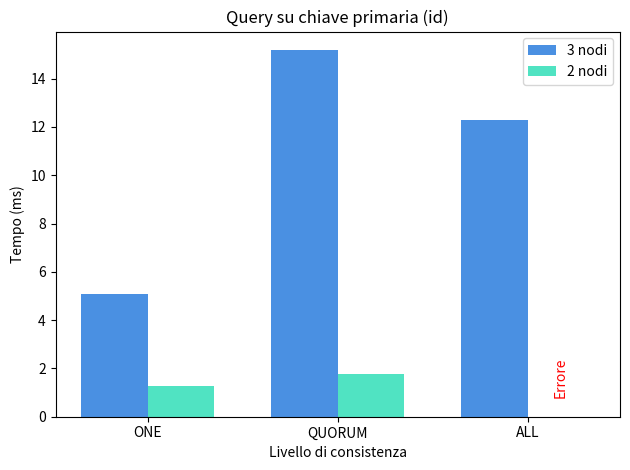
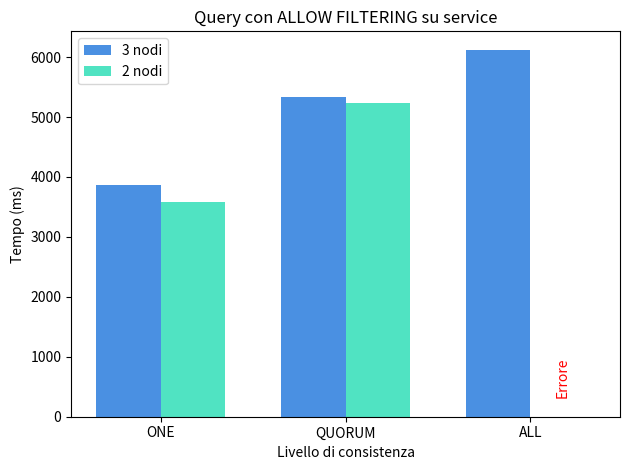
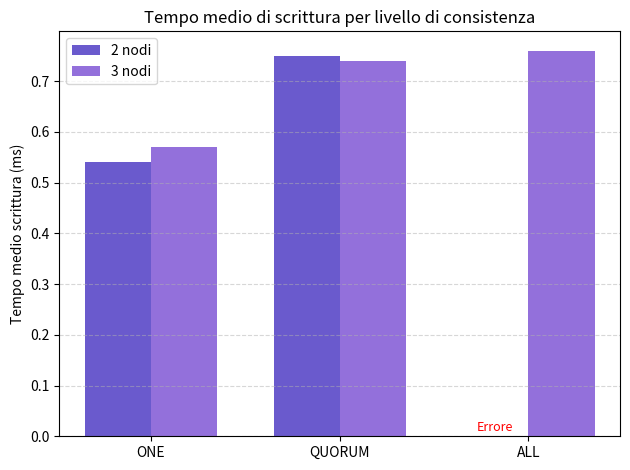

Here is the Python script that generated these plots, in order:
import matplotlib.pyplot as plt

pk_labels = ['ONE', 'QUORUM', 'ALL']
pk_3_nodi = [5.09, 15.19, 12.30]
pk_2_nodi = [1.26, 1.75, None]

service_labels = ['ONE', 'QUORUM', 'ALL']
service_3_nodi = [3860.11, 5338.84, 6123.41]
service_2_nodi = [3583.05, 5241.89, None]

x = range(len(pk_labels))
bar_width = 0.35

def plot_graph(title, labels, values_3, values_2, ylabel):
    fig, ax = plt.subplots()
    bars1 = [v if v is not None else 0 for v in values_3]
    bars2 = [v if v is not None else 0 for v in values_2]
    b1 = ax.bar([i - bar_width/2 for i in x], bars1, bar_width, label='3 nodi', color='#4A90E2')
    b2 = ax.bar([i + bar_width/2 for i in x], bars2, bar_width, label='2 nodi', color='#50E3C2')
    for idx, v in enumerate(values_3):
        if v is None:
            ax.text(idx - bar_width/2, max(bars1 + bars2) * 0.05, "Errore", ha='center', va='bottom', color='red', rotation=90)
    for idx, v in enumerate(values_2):
        if v is None:
            ax.text(idx + bar_width/2, max(bars1 + bars2) * 0.05, "Errore", ha='center', va='bottom', color='red', rotation=90)
    ax.set_xlabel('Livello di consistenza')
    ax.set_ylabel(ylabel)
    ax.set_title(title)
    ax.set_xticks(x)
    ax.set_xticklabels(labels)
    ax.legend()
    plt.tight_layout()
    plt.show()

plot_graph(
    "Query su chiave primaria (id)",
    pk_labels,
    pk_3_nodi,
    pk_2_nodi,
    "Tempo (ms)"
)

plot_graph(
    "Query con ALLOW FILTERING su service",
    service_labels,
    service_3_nodi,
    service_2_nodi,
    "Tempo (ms)"
)

labels = ['ONE', 'QUORUM', 'ALL']
x = range(len(labels))
write_2_nodes = [0.54, 0.75, 0.0]
write_3_nodes = [0.57, 0.74, 0.76]

fig, ax = plt.subplots()
ax.bar([i - bar_width / 2 for i in x], write_2_nodes, width=bar_width, label='2 nodi', color='#6a5acd')
ax.bar([i + bar_width / 2 for i in x], write_3_nodes, width=bar_width, label='3 nodi', color='#9370db')
ax.text(2 - bar_width / 2, 0.01, "Errore", ha='center', color='red', fontsize=9)
ax.set_ylabel('Tempo medio scrittura (ms)')
ax.set_title('Tempo medio di scrittura per livello di consistenza')
ax.set_xticks(x)
ax.set_xticklabels(labels)
ax.legend()
ax.grid(axis='y', linestyle='--', alpha=0.5)
plt.tight_layout()
plt.show()
